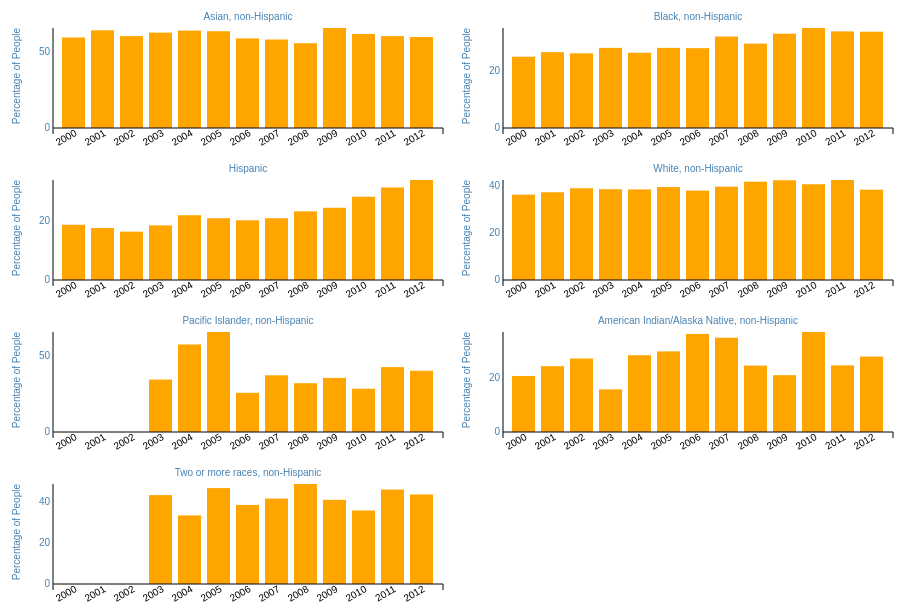
D3 v3 page, settled after 480 driven frames (8 s of simulated time); the page loaded 1 data file(s).




var fullheight = 150,
  fullwidth = 450;

var margin = {top: 30, right: 15, bottom: 20, left: 45},
    width = fullwidth - margin.left - margin.right,
    height = fullheight - margin.top - margin.bottom;

var parseDate = d3.time.format("Year %Y").parse;
var outputDate = d3.time.format("%Y");

var xScale = d3.scale.ordinal()
    .rangeRoundBands([0, width], .2);

var yScale = d3.scale.linear()
    .range([height, 0]);

var xAxis = d3.svg.axis()
    .scale(xScale)
    .orient("bottom")
    .innerTickSize([0]);

var yAxis = d3.svg.axis()
      .scale(yScale)
      .orient("left")
      .ticks(2)
      .outerTickSize(0)
      .innerTickSize(0)
      .tickFormat(d3.format("s"));

//d3.select("h2").text("Total Deaths Due to " + illness + " 2000-2013");

  var selectedButton = "male";

d3.csv("Race_Gender_Education_Data.csv", typeFix, function(error, data) {

  //typeFix is a function that parses the dates and sets the strings to numeric. See below!
  console.log("data after load", data);

  var years = d3.keys(data[0]).filter(function(d) {
    // If d can be an actual a number (not a string), return it.
    if (+d) {
      return d;
    }
  });

  var nestByRaces = d3.nest()
    .key(function(d) { return d["Race_ethnicity"] })
    .entries(data);

  console.log(nestByRaces);

  xScale.domain(years);

  // Add an SVG element for each symbol, with the desired dimensions and margin:
  var svg = d3.select("body").selectAll("svg")
      .data(nestByRaces) // the data for each graph
    .enter().append("svg")
      .attr("width", fullwidth)
      .attr("height", fullheight)
    .append("g")
      .attr("transform", "translate(" + margin.left + "," + margin.top + ")")
      .each(multiple); // uses each to call the multiple code for each country

  function multiple(race) {

    //console.log(race);
    //console.log(race["values"][0]);
    var femaleValues = d3.values(race["values"][0]);
    var femaleYearValues = femaleValues.slice(0,13);

    var maleValues = d3.values(race["values"][1]);
    var maleYearValues = maleValues.slice(0,13);

    var thisSVG = d3.select(this);
    //var numbers = d3.values();
    //console.log("Max val", d3.max(yearValues));

    drawGraph(maleYearValues, thisSVG);

    var buttons = d3.selectAll("button");
    buttons
      .on("click", function() {
        buttons.classed("selected", false);

        var thisButton = d3.select(this);
        thisButton.classed("selected", true);

        if (thisButton.attr("id") === "male") {
          console.log("Male!");
          swapGraph(maleYearValues);
        } else {
          console.log("Female!");
          swapGraph(femaleYearValues);
        }
      })

    // Axes
    thisSVG.append("g")
        .attr("class", "x axis")
        .attr("transform", "translate(0," + height + ")")
        .call(xAxis)
        .selectAll("text")
          .attr("dy", ".5em")
          .attr("transform", "rotate(-30)")
          .style("text-anchor", "end");

    thisSVG.append("g")
        .attr("class", "y axis")
        .call(yAxis)
      .append("text")
        .attr("transform", "rotate(-90)")
        .attr("y", -33)
        //.attr("dy", ".71em")
        .style("text-anchor", "end")
        .text("Percentage of People");

    // Adds graph title to each SVG.
    thisSVG.append("text")
          .attr("class", "label")
          .attr("x", width/2)
          .attr("y", -8)
          .style("text-anchor", "middle")
          .text(function(d) { return d["key"]; })

  } // end of the multiple function

  function drawGraph(yearValues, thisSVG) {
    yScale.domain([0, d3.max(yearValues)]);

    // Axes
    /*thisSVG.append("g")
        .attr("class", "x axis")
        .attr("transform", "translate(0," + height + ")")
        .call(xAxis)
        .selectAll("text")
          .attr("dy", ".5em")
          .attr("transform", "rotate(-30)")
          .style("text-anchor", "end");

    thisSVG.append("g")
        .attr("class", "y axis")
        .call(yAxis)
      .append("text")
        .attr("transform", "rotate(-90)")
        .attr("y", -33)
        //.attr("dy", ".71em")
        .style("text-anchor", "end")
        .text("Percentage of People");*/

    thisSVG.select("y.axis").call(yAxis);

    var yearGroup = thisSVG
                .append("g")
                .attr("class", "years");

    var barGroups = yearGroup.selectAll("g.barGroup")
              .data(years, function(d) {
                return d;
              })
              .enter().append("g")
              .attr("class", "barGroup")
              .attr("id", function(d) {
                return "y" + d;
              });

    var bars = barGroups
             .append("rect")
             .attr("class", function(d) {
               return "y" + d;
             })
             .style("fill", "orange")
             .attr("x", function(d, i) {
               return xScale(years[i]);
             })
             .attr("y", function(d, i) {
               return yScale(yearValues[i]);
             })
             .attr("width", xScale.rangeBand())
             .attr("height", function(d, i) {
               return height - yScale(yearValues[i]);
             });

      var barLabels = barGroups
              .append("text")
              .attr("class", "barLabel")
              .attr("x", function(d, i) {
                return xScale(years[i]);
              })
              .attr("y", function(d, i) {
                return yScale(yearValues[i]);
              })
              .attr("dx", 11)
              .attr("dy", 12)
              .style("text-anchor", "middle")
              .style("display", "none")
              .text(function(d, i) {
                if (yearValues[i] != 0) {
                  return yearValues[i];
                }
              });


            barGroups
              .on("mouseover", mouseover)
              .on("mouseout", mouseout);

  }

  function swapGraph(yearValues) {

    var allSVG = d3.selectAll("svg");
    console.log("allSVG", allSVG);
    console.log("yearValues", yearValues);





  }

  function mouseover(d) {
    var groups = d3.selectAll("#" + "y" + d);
    groups
    .transition()
    .style("stroke", "black");

    groups.select("text")
      .style("display", null)
      .style("stroke", "none");

  }

  function mouseout(d) {
    var groups = d3.selectAll("#" + "y" + d);
    groups
    .transition()
    .style("stroke", "none");

    groups.select("text")
      .style("display", "none");

	}

});

function typeFix(d) {
  var i;
  for (i = 2000; i < 2013; i++) {
    d[i] = +d[i];
  }
  return d;
}



### data: Race_Gender_Education_Data.csv
Gender, Race_ethnicity, 2000, 2001, 2002, 2003, 2004, 2005, 2006, 2007, 2008, 2009, 2010, 2011, 2012
Female, Asian, non-Hispanic, 52.8, 58.9, 61.9, 60.4, 57.7, 58.8, 58.3, 56.8, 63, 65.2, 65.8, 60.3, 60.4
Male, Asian, non-Hispanic, 59.0, 63.7, 59.9, 62.2, 63.5, 63.1, 58.4, 57.7, 55.3, 65.2, 61.3, 59.9, 59.3
Female, Black, non-Hispanic, 35.2, 35.5, 36.9, 36, 36.6, 37.6, 36.9, 34, 34.2, 41.9, 41.4, 39.9, 38.7
Male, Black, non-Hispanic, 25.1, 26.7, 26.3, 28.2, 26.5, 28.2, 28.1, 32.2, 29.7, 33.2, 35.2, 34.0, 33.9
Female, Hispanic, 25.4, 26.1, 24.4, 29.4, 28.2, 29.5, 27.6, 33, 28.9, 31, 36.1, 39.4, 41.7
Male, Hispanic, 18.5, 17.4, 16.2, 18.3, 21.7, 20.7, 20.0, 20.7, 23.0, 24.2, 27.9, 31.0, 33.5
Female, White, non-Hispanic, 41.3, 41.9, 42.8, 44.5, 45, 46.1, 44.1, 45.7, 46.9, 47.7, 46.1, 47.1, 46
Male, White, non-Hispanic, 36.2, 37.2, 38.9, 38.5, 38.4, 39.4, 37.9, 39.6, 41.7, 42.3, 40.6, 42.4, 38.3
Male, Pacific Islander, non-Hispanic, 0.0, 0.0, 0.0, 51.5, 51.3, 41.7, 55.4, 37.0, 0.0, 31.4, 40.4, 33.1, 63.3
Male, American Indian/Alaska Native, non-Hispa…, 12.8, 21.9, 20.1, 20.3, 20.5, 25.7, 18.1, 11.8, 18.7, 38.7, 45.5, 22.6, 28.1
Male, Two or more races, non-Hispanic, 0.0, 0.0, 0.0, 39.7, 39.9, 36.9, 38.6, 36.5, 42.9, 37.5, 41.2, 32.3, 35.4
Female, Pacific Islander, non-Hispanic, 0.0, 0.0, 0.0, 34.5, 57.6, 65.8, 25.8, 37.3, 32.1, 35.6, 28.5, 42.7, 40.3
Female, American Indian/Alaska Native, non-Hispa…, 20.5, 24.1, 26.9, 15.6, 28.1, 29.5, 35.9, 34.5, 24.3, 20.8, 36.6, 24.4, 27.6
Female, Two or more races, non-Hispanic, 0.0, 0.0, 0.0, 43.3, 33.4, 46.7, 38.5, 41.6, 48.7, 41.0, 35.8, 46.0, 43.6